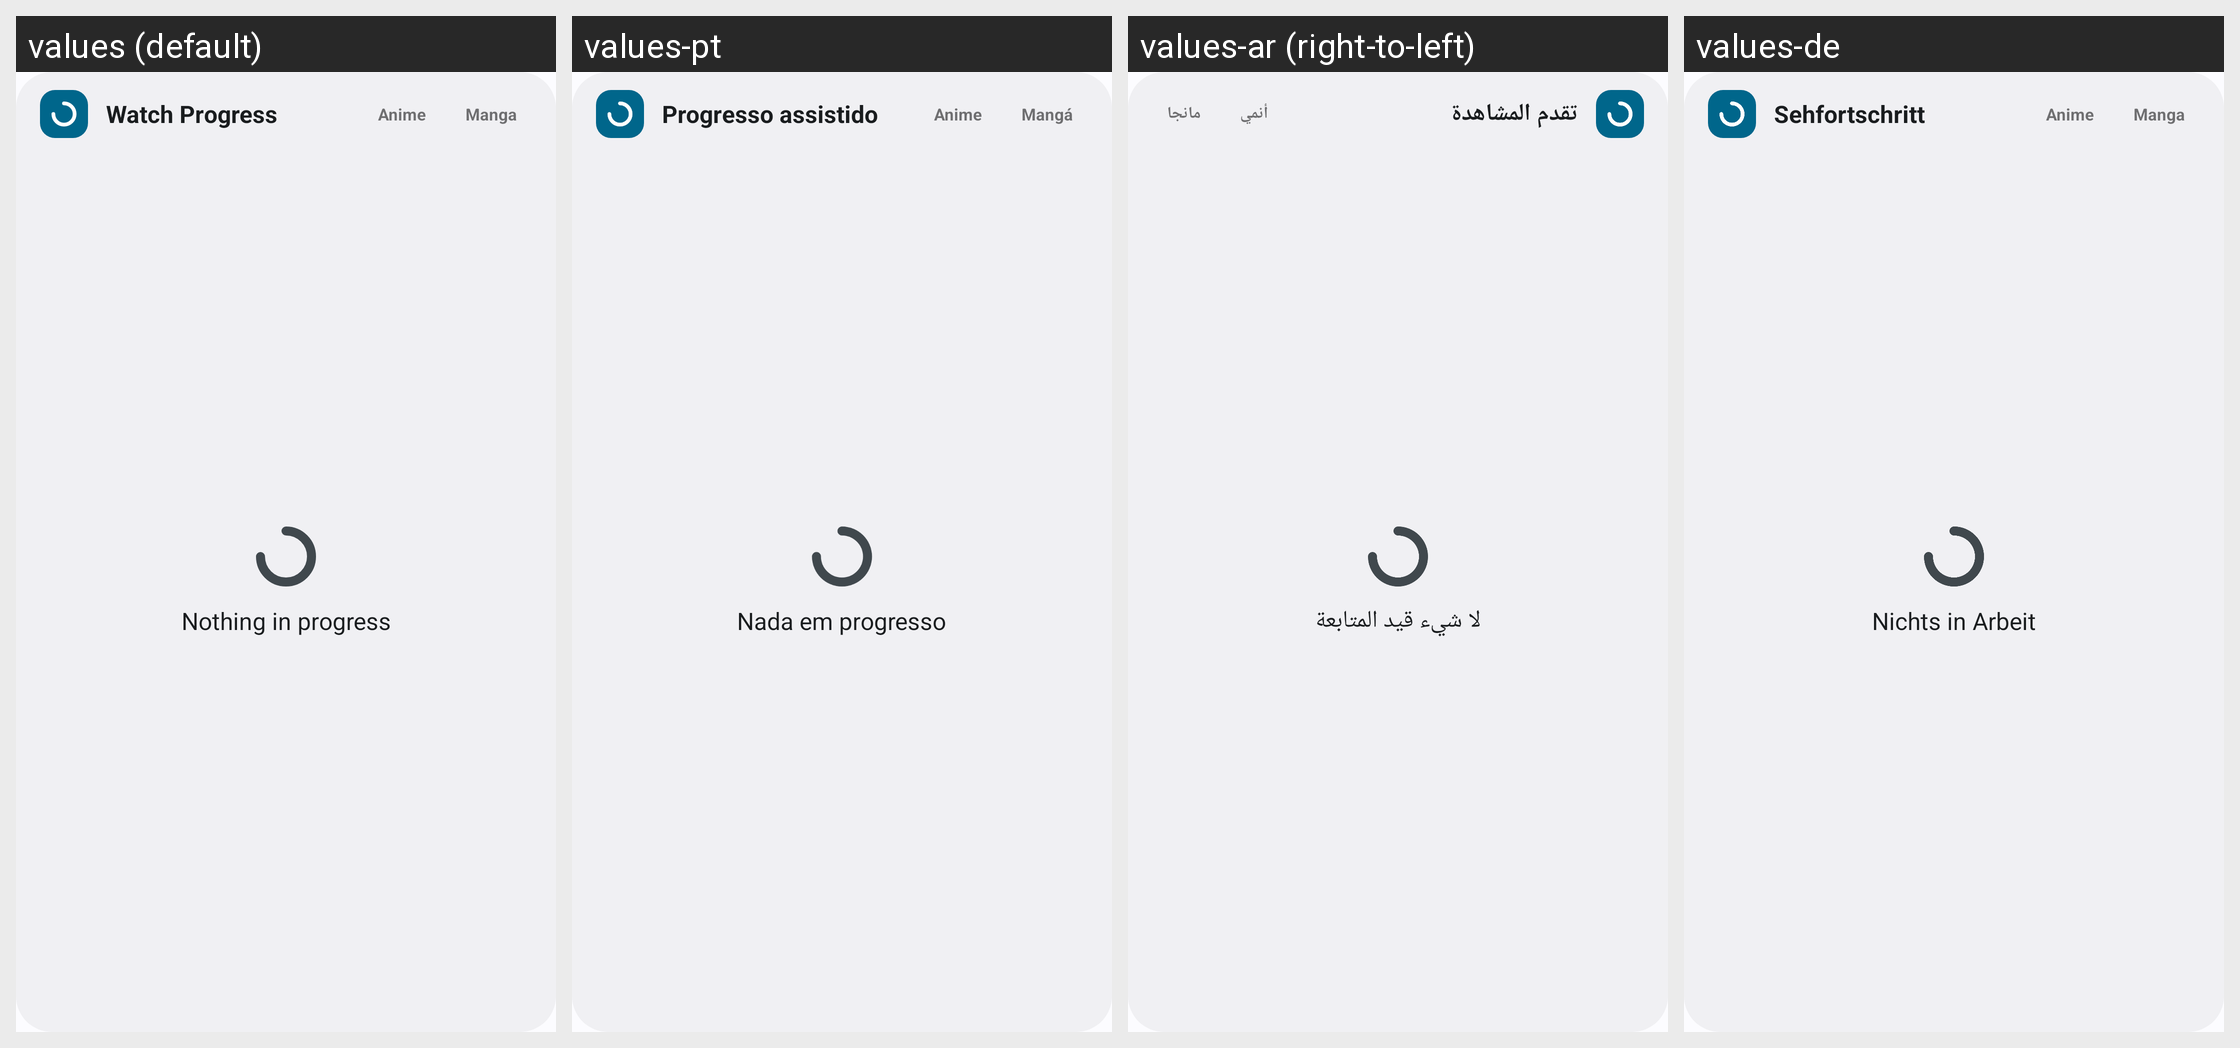

The same Android screen rendered under several of its app's locales, left to right. List the strings drawn on it with the default value and each locale's translation.
Android screen res/layout/widget_watch_progress.xml rendered under 4 locales, left to right: values (default), values-pt, values-ar (right-to-left), values-de. Device: Nexus 5 (rendered at 1080×1920; each locale shown at half size, 540×960, under a caption strip naming it); theme Theme.AniSync.
Other locales in the repository, not shown: values-es, values-fa, values-fr, values-in, values-it, values-pl, values-pt-rBR, values-ru, values-ta, values-uk, values-zh-rCN, values-zh-rTW.
Strings drawn on this screen, with the default value and each locale's value (text and hints the layout hard-codes, and strings that could not be matched under every locale, appear in the picture but are not listed):

widget_watch_progress_title
  values: Watch Progress
  values-pt: Progresso assistido
  values-ar: تقدم المشاهدة
  values-de: Sehfortschritt

widget_type_anime
  values: Anime
  values-pt: Anime
  values-ar: أنمي
  values-de: Anime

widget_type_manga
  values: Manga
  values-pt: Mangá
  values-ar: مانجا
  values-de: Manga

widget_wp_empty_title
  values: Nothing in progress
  values-pt: Nada em progresso
  values-ar: لا شيء قيد المتابعة
  values-de: Nichts in Arbeit
